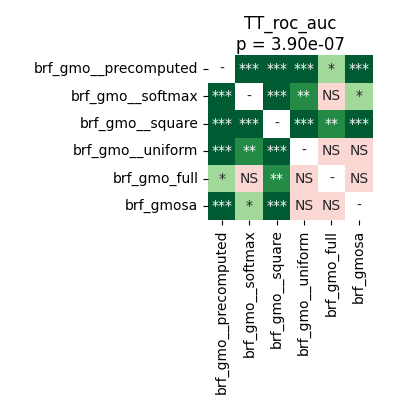

The table this chart was drawn from, first rows:
	brf_gmo__precomputed	brf_gmo__softmax	brf_gmo__square	brf_gmo__uniform	brf_gmo_full	brf_gmosa
brf_gmo__precomputed	1.0	7.62939453125e-05	7.62939453125e-05	7.62939453125e-05	0.01144	0.0001308
brf_gmo__softmax	7.62939453125e-05	1.0	7.62939453125e-05	0.001087	0.8378	0.04573
brf_gmo__square	7.62939453125e-05	7.62939453125e-05	1.0	7.62939453125e-05	0.001678	7.62939453125e-05
brf_gmo__uniform	7.62939453125e-05	0.001087	7.62939453125e-05	1.0	0.7294	0.1622
brf_gmo_full	0.01144	0.8378	0.001678	0.7294	1.0	0.9799
brf_gmosa	0.0001308	0.04573	7.62939453125e-05	0.1622	0.9799	1.0
